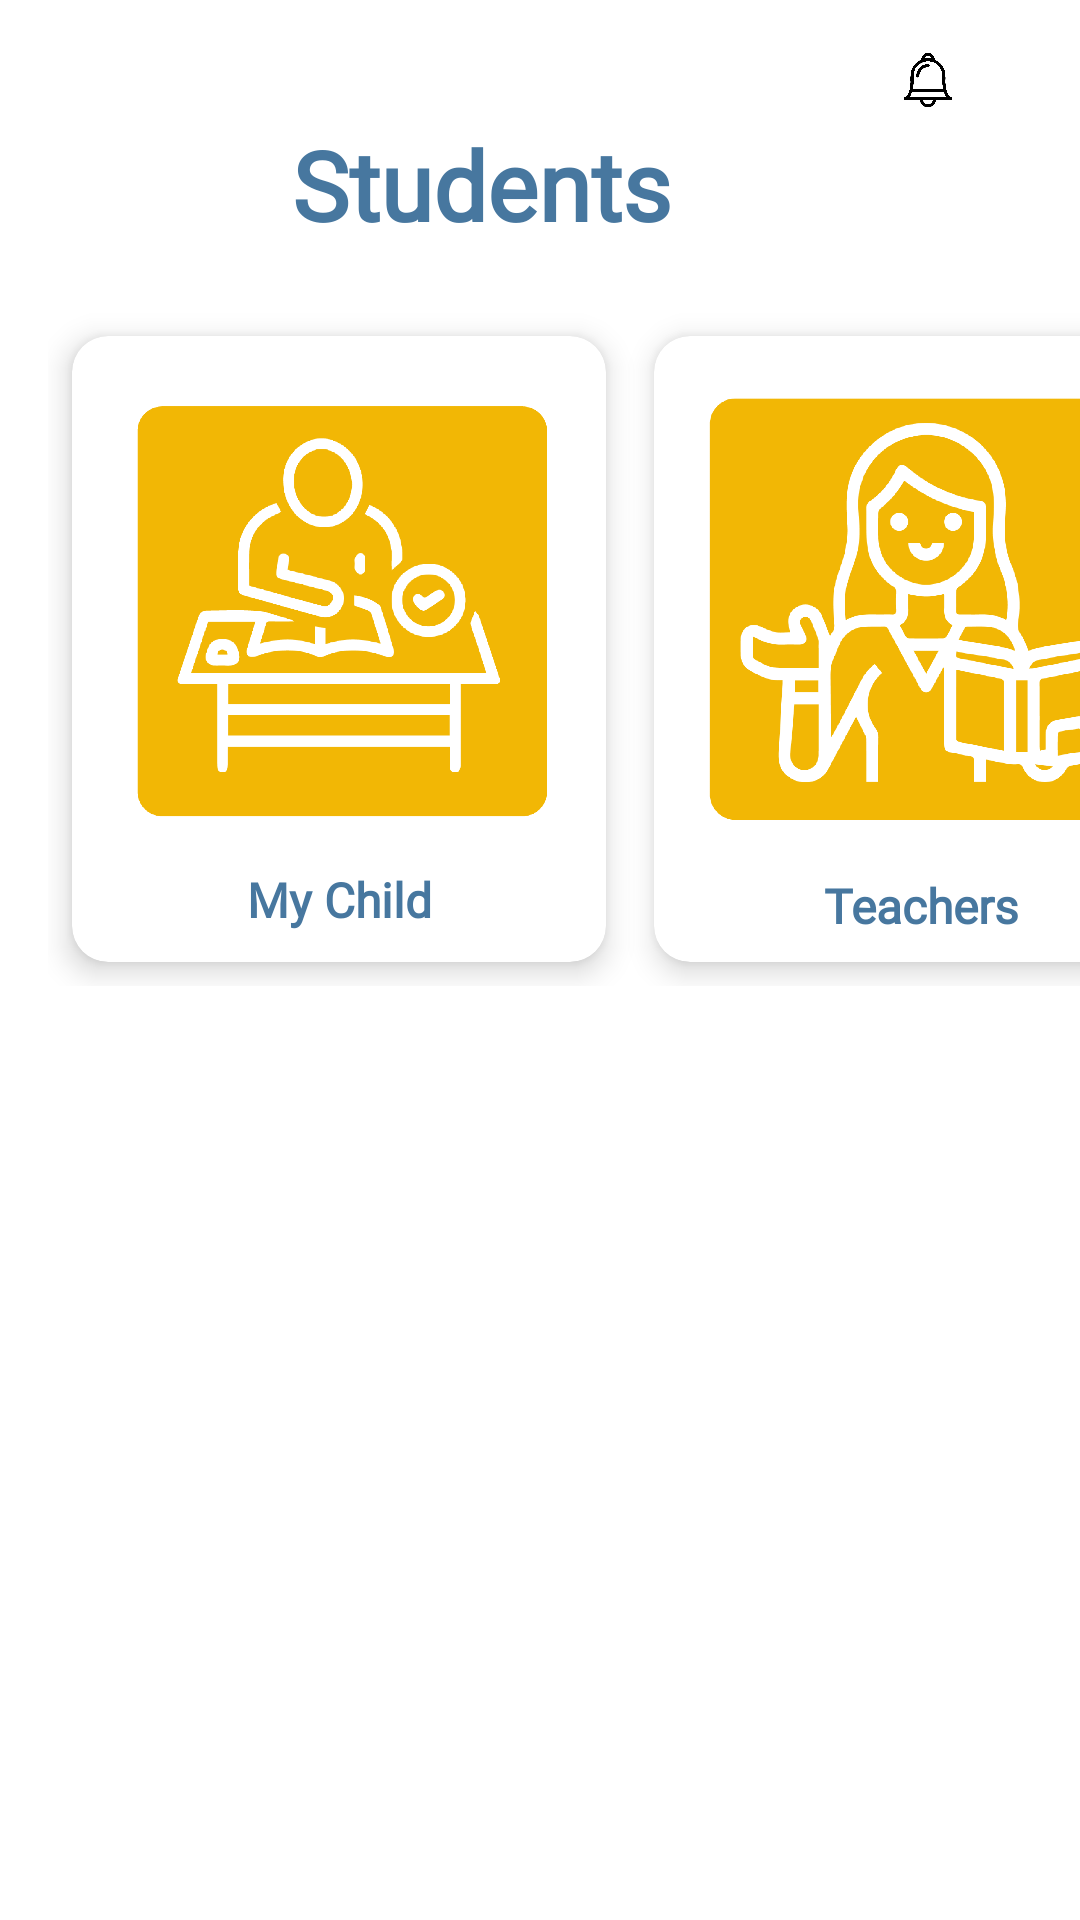

The Android layout XML behind this screen, and the referenced resources:
<!-- AndroidManifest.xml: application theme Theme.KinderKingdom -->
<!-- res/layout/activity_students.xml -->
<?xml version="1.0" encoding="utf-8"?>
<androidx.constraintlayout.widget.ConstraintLayout xmlns:android="http://schemas.android.com/apk/res/android"
    xmlns:app="http://schemas.android.com/apk/res-auto"
    xmlns:tools="http://schemas.android.com/tools"
    android:id="@+id/main"
    android:layout_width="match_parent"
    android:layout_height="match_parent"
    tools:context=".students"
    android:background="@color/white">

    <TextView
        android:id="@+id/Students"
        android:layout_width="wrap_content"
        android:layout_height="wrap_content"
        android:layout_marginTop="40dp"
        android:layout_marginEnd="136dp"
        android:fontFamily="@font/kiteone"
        android:text="@string/students"
        android:textColor="@color/blue"
        android:textSize="32sp"
        android:textStyle="bold"
        app:layout_constraintEnd_toEndOf="parent"
        app:layout_constraintTop_toTopOf="parent" />



    <ScrollView
        android:layout_width="420dp"
        android:background="@color/white"
        android:layout_height="678dp"
        android:layout_marginTop="88dp"
        android:padding="16dp"
        app:layout_constraintStart_toStartOf="parent"
        app:layout_constraintTop_toTopOf="parent">

        <GridLayout
            android:layout_width="match_parent"
            android:layout_height="wrap_content"
            android:alignmentMode="alignMargins"
            android:columnCount="2"
            android:rowCount="2"
            android:useDefaultMargins="true">

            
            <androidx.cardview.widget.CardView
                android:layout_width="0dp"
                android:layout_height="wrap_content"
                android:layout_rowWeight="1"
                android:layout_columnWeight="1"
                android:layout_margin="8dp"
                app:cardCornerRadius="12dp"
                app:cardElevation="6dp">

                <LinearLayout
                    android:layout_width="match_parent"
                    android:layout_height="match_parent"
                    android:orientation="vertical"
                    android:padding="8dp"
                    android:onClick="mychild">

                    <ImageView

                        android:layout_width="166dp"
                        android:layout_height="165dp"
                        android:scaleType="centerCrop"
                        android:src="@drawable/studentsbutton" />

                    <TextView
                        android:id="@+id/mychild"
                        android:layout_width="match_parent"
                        android:layout_height="wrap_content"
                        android:fontFamily="@font/kiteone"
                        android:gravity="center"
                        android:paddingTop="4dp"
                        android:text="@string/MyChild"
                        android:textSize="16dp"
                        android:textColor="@color/blue"
                        android:textStyle="bold" />


                </LinearLayout>
            </androidx.cardview.widget.CardView>

            
            <androidx.cardview.widget.CardView
                android:layout_width="0dp"
                android:layout_height="wrap_content"
                android:layout_rowWeight="1"
                android:layout_columnWeight="1"
                android:layout_margin="8dp"
                app:cardCornerRadius="12dp"
                app:cardElevation="6dp">


                <LinearLayout
                    android:layout_width="match_parent"
                    android:layout_height="wrap_content"
                    android:orientation="vertical"
                    android:padding="8dp"
                    android:onClick="teachebuttonofstudents">

                    <ImageView

                        android:layout_width="162dp"
                        android:layout_height="165dp"
                        android:scaleType="centerCrop"
                        android:src="@drawable/teachersbutton" />


                    <TextView
                        android:id="@+id/Teachers"
                        android:layout_width="match_parent"
                        android:layout_height="wrap_content"
                        android:fontFamily="@font/kiteone"
                        android:gravity="center"
                        android:paddingTop="6dp"
                        android:text="@string/teachers"
                        android:textColor="@color/blue"
                        android:textSize="16dp"
                        android:textStyle="bold" />

                </LinearLayout>
            </androidx.cardview.widget.CardView>

            

        </GridLayout>
    </ScrollView>


    <ImageView
        android:id="@+id/settingView"
        android:layout_width="20dp"
        android:layout_height="19dp"
        android:layout_marginTop="16dp"
        android:layout_marginEnd="16dp"
        app:layout_constraintEnd_toEndOf="parent"
        app:layout_constraintTop_toTopOf="parent"
        app:srcCompat="@drawable/settingicon" />

    <ImageView
        android:id="@+id/bellView"
        android:layout_width="30dp"
        android:layout_height="30dp"
        android:layout_marginTop="12dp"
        android:layout_marginEnd="36dp"
        app:layout_constraintEnd_toEndOf="parent"
        app:layout_constraintTop_toTopOf="parent"
        app:srcCompat="@drawable/bellicon" />
</androidx.constraintlayout.widget.ConstraintLayout>
<!-- resources referenced by this layout -->
<resources>
  <color name="blue">#47779F</color>
  <color name="white">#FFFFFFFF</color>
  <!-- drawable bellicon: png bitmap (drawable, 49796 bytes) -->
  <!-- drawable studentsbutton: png bitmap (drawable, 64530 bytes) -->
  <!-- drawable teachersbutton: png bitmap (drawable, 86099 bytes) -->
  <string name="MyChild">My Child</string>
  <string name="students">Students</string>
  <string name="teachers">Teachers</string>
  <style name="Theme.KinderKingdom" parent="Base.Theme.KinderKingdom" />
  <style name="Base.Theme.KinderKingdom" parent="Theme.Material3.DayNight.NoActionBar">
          
          
      </style>
</resources>
